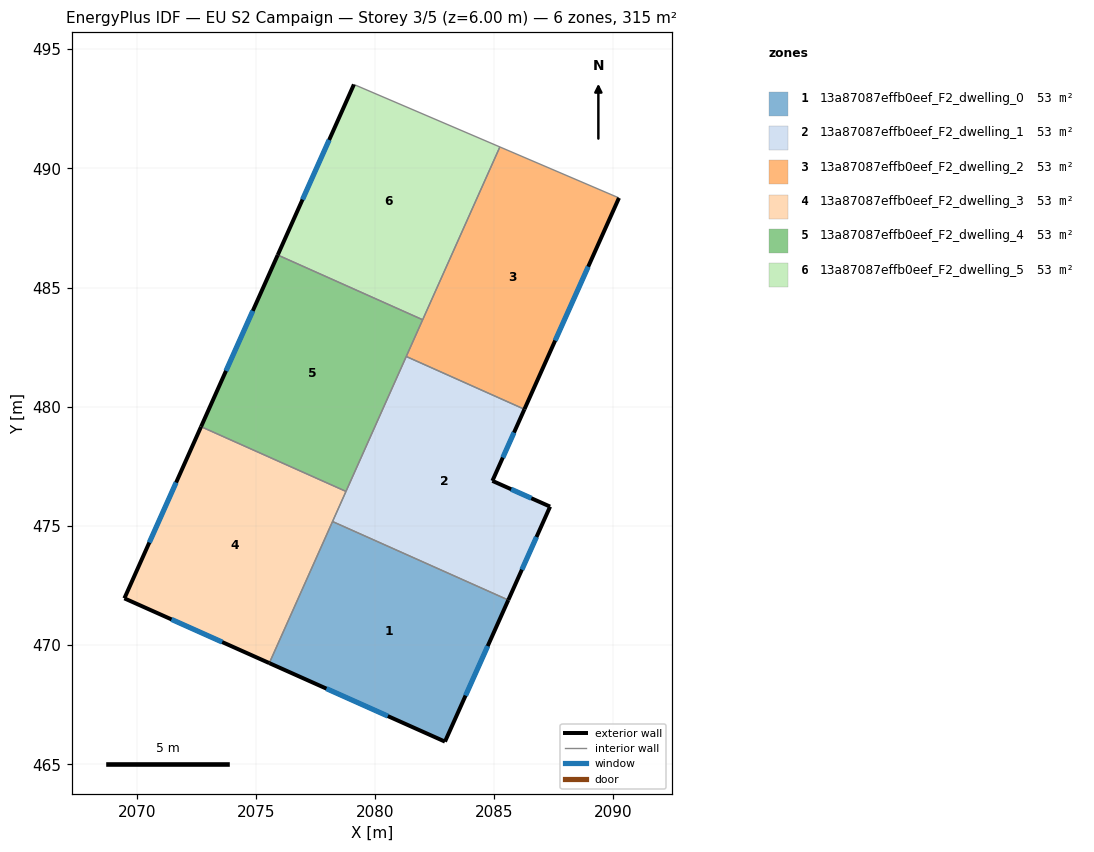
=== STOREY PLAN SPEC (per zone: floor XY polygon, exterior-wall plan segments, windows/doors) ===
zone 1: 13a87087effb0eef_F2_dwelling_0  (52.5 m²)
  floor: (2085.59, 471.89) (2082.93, 465.95) (2075.56, 469.24) (2078.21, 475.18)
  exterior wall: (2082.93, 465.95) – (2085.59, 471.89)  [6.5 m]
    window: (2083.80, 467.88) – (2084.72, 469.96)  [2.4 m²]
  exterior wall: (2075.56, 469.24) – (2082.93, 465.95)  [8.1 m]
    window: (2077.96, 468.17) – (2080.54, 467.02)  [3.0 m²]
  interior walls: 2
zone 2: 13a87087effb0eef_F2_dwelling_1  (52.5 m²)
  floor: (2086.27, 479.89) (2084.92, 476.89) (2087.34, 475.81) (2085.59, 471.89) (2078.21, 475.18) (2081.31, 482.11)
  exterior wall: (2084.92, 476.89) – (2086.27, 479.89)  [3.3 m]
    window: (2085.36, 477.87) – (2085.83, 478.92)  [1.2 m²]
  exterior wall: (2087.34, 475.81) – (2084.92, 476.89)  [2.7 m]
    window: (2086.55, 476.16) – (2085.71, 476.54)  [1.0 m²]
  exterior wall: (2085.59, 471.89) – (2087.34, 475.81)  [4.3 m]
    window: (2086.16, 473.16) – (2086.77, 474.54)  [1.6 m²]
  interior walls: 4
zone 3: 13a87087effb0eef_F2_dwelling_2  (52.5 m²)
  floor: (2090.23, 488.76) (2086.27, 479.89) (2081.31, 482.11) (2085.23, 490.90)
  exterior wall: (2086.27, 479.89) – (2090.23, 488.76)  [9.7 m]
    window: (2087.56, 482.78) – (2088.94, 485.88)  [3.6 m²]
  interior walls: 4
zone 4: 13a87087effb0eef_F2_dwelling_3  (52.5 m²)
  floor: (2078.78, 476.45) (2075.56, 469.24) (2069.48, 471.96) (2072.70, 479.16)
  exterior wall: (2069.48, 471.96) – (2075.56, 469.24)  [6.7 m]
    window: (2071.46, 471.08) – (2073.58, 470.13)  [2.4 m²]
  exterior wall: (2072.70, 479.16) – (2069.48, 471.96)  [7.9 m]
    window: (2071.65, 476.82) – (2070.53, 474.30)  [2.9 m²]
  interior walls: 3
zone 5: 13a87087effb0eef_F2_dwelling_4  (52.5 m²)
  floor: (2082.00, 483.65) (2078.78, 476.45) (2072.70, 479.16) (2075.92, 486.37)
  exterior wall: (2075.92, 486.37) – (2072.70, 479.16)  [7.9 m]
    window: (2074.87, 484.02) – (2073.75, 481.51)  [2.9 m²]
  interior walls: 4
zone 6: 13a87087effb0eef_F2_dwelling_5  (52.5 m²)
  floor: (2085.23, 490.90) (2082.00, 483.65) (2075.92, 486.37) (2079.11, 493.52)
  exterior wall: (2079.11, 493.52) – (2075.92, 486.37)  [7.8 m]
    window: (2078.07, 491.19) – (2076.96, 488.69)  [2.9 m²]
  interior walls: 3

=== DERIVED (storey summary) ===
Building: EU S2 Campaign
Storey: 3 of 5  (floor level z = 6.00 m)
Storey gross floor area: 315.2 m²
Zones on this storey: 6
  - 13a87087effb0eef_F2_dwelling_0: floor 52.5 m²; exterior wall 14.6 m (43.7 m²); 2 window(s) 5.3 m²; WWR 12.2%
  - 13a87087effb0eef_F2_dwelling_1: floor 52.5 m²; exterior wall 10.2 m (30.7 m²); 3 window(s) 3.8 m²; WWR 12.2%
  - 13a87087effb0eef_F2_dwelling_2: floor 52.5 m²; exterior wall 9.7 m (29.1 m²); 1 window(s) 3.6 m²; WWR 12.2%
  - 13a87087effb0eef_F2_dwelling_3: floor 52.5 m²; exterior wall 14.5 m (43.6 m²); 2 window(s) 5.3 m²; WWR 12.2%
  - 13a87087effb0eef_F2_dwelling_4: floor 52.5 m²; exterior wall 7.9 m (23.7 m²); 1 window(s) 2.9 m²; WWR 12.2%
  - 13a87087effb0eef_F2_dwelling_5: floor 52.5 m²; exterior wall 7.8 m (23.5 m²); 1 window(s) 2.9 m²; WWR 12.2%
Zone adjacency (shared interzone walls):
  - 13a87087effb0eef_F2_dwelling_0 ↔ 13a87087effb0eef_F2_dwelling_1
  - 13a87087effb0eef_F2_dwelling_0 ↔ 13a87087effb0eef_F2_dwelling_3
  - 13a87087effb0eef_F2_dwelling_1 ↔ 13a87087effb0eef_F2_dwelling_2
  - 13a87087effb0eef_F2_dwelling_1 ↔ 13a87087effb0eef_F2_dwelling_3
  - 13a87087effb0eef_F2_dwelling_1 ↔ 13a87087effb0eef_F2_dwelling_4
  - 13a87087effb0eef_F2_dwelling_2 ↔ 13a87087effb0eef_F2_dwelling_4
  - 13a87087effb0eef_F2_dwelling_2 ↔ 13a87087effb0eef_F2_dwelling_5
  - 13a87087effb0eef_F2_dwelling_3 ↔ 13a87087effb0eef_F2_dwelling_4
  - 13a87087effb0eef_F2_dwelling_4 ↔ 13a87087effb0eef_F2_dwelling_5